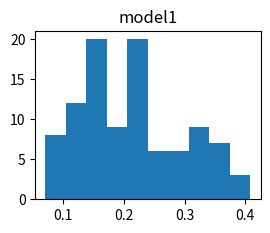

Reproduce this figure in Python. (Note: this script raises an exception after producing the figure.)
# -- coding: UTF-8 --
import numpy as np
import matplotlib.pyplot as plt
import time

class TestBV(object):
    def __init__(self, m, n):
        """m: 数据集数量，n: 数据集大小"""
        self.m = m
        self.n = n
        self.create_datasets()
        self.mse_s = {}

    def create_datasets(self):
        #np.random.seed(9887)  # seed = 9887(10)
        self.datasets = {}
        for i in range(self.m):
            x = np.random.uniform(-1, 1, self.n)
            ep = np.random.normal(0, np.sqrt(0.1), self.n)  # 噪声
            y = x ** 2 + ep
            self.datasets[i] = np.c_[x, x**2, y]

    def fit(self, deg, dataset):
        """当deg>=0时，拟合deg阶多项式；当<0时，返回常数-deg"""
        x, Fx, y = dataset[:, 0], dataset[:, 1], dataset[:, 2]
        return np.polyfit(x, y, deg) if deg >= 0 else -deg

    def esti_BV(self, deg):
        ws = []  # 每一个数据集上的参数
        for i in range(self.m):
            w = self.fit(deg, self.datasets[i])
            ws.append(w)
        w_mean = np.mean(ws, axis=0)  # 参数在所有数据集上的期望

        bias2_s, var_s, mse_s = [], [], []
        for i in range(self.m):
            dataset = self.datasets[i]
            x, Fx, y = dataset[:, 0], dataset[:, 1], dataset[:, 2]  # Fx无噪声，y有噪声
            gx = np.poly1d(ws[i])(x)  # 当前数据集参数
            dgx = np.poly1d(w_mean)(x)  # 期望参数

            bias2_s.append(np.linalg.norm(dgx - y) ** 2 / self.n)  # 偏差的平方
            var_s.append(np.linalg.norm(gx - dgx) ** 2 / self.n)  # 方差
            mse_s.append(np.linalg.norm(gx - Fx) ** 2 / self.n)  # 好像不对

        self.mse_s[deg] = [bias2_s[i] + var_s[i] for i in range(self.m)]
        return np.mean(var_s), np.mean(bias2_s), np.mean(mse_s)

    def plot_hist(self):
        for i, key in enumerate(self.mse_s):
            plt.subplot(2, 2, i+1)
            plt.title("model"+str(i+1))
            plt.hist(self.mse_s[key], normed=True)
        plt.show()



if __name__ == "__main__":
    te = TestBV(m=100, n=10)

    print("{:<12}\t{:^6}\t{:^6}".format("模型", "平方偏差", "方差"))
    v, b, a = te.esti_BV(-0.5)
    print("{:<12}\t{:.6f}\t{:6f}".format("常数0.5", b, v))
    v, b, a = te.esti_BV(-1)
    print("{:<12}\t{:.6f}\t{:6f}".format("常数1", b, v))
    v, b, a = te.esti_BV(1)
    print("{:<12}\t{:.6f}\t{:6f}".format("一次多项式", b, v))
    v, b, a = te.esti_BV(3)
    print("{:<12}\t{:.6f}\t{:6f}".format("三次多项式", b, v))

    # v, b, a = te.esti_BV(3)
    # print(a-b-v)

    te.plot_hist()

